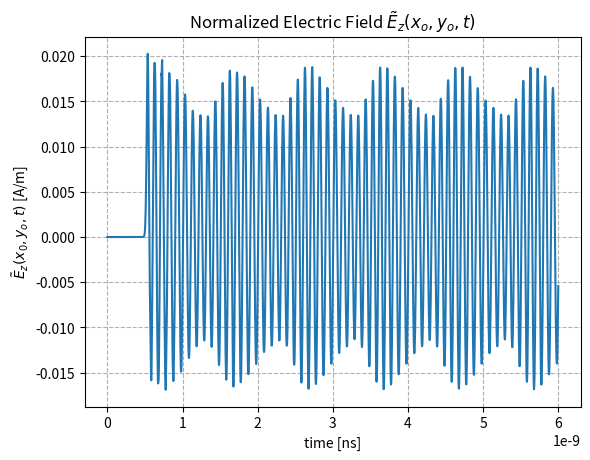

The matplotlib source for this figure:
import numpy as np
import matplotlib.pyplot as plt
from time import perf_counter
from matplotlib import animation


def progress(i, n):
    i += 1
    k = int(i/n*20)
    print(
        f'\rProgression:[{k*"#"}{(20-k)*" "}] [{(i/n*100):.0f} %]', end='' if i != n else "\n", flush=True)


class FDTD:
    def __init__(self, L, delta, T_max, d, source_func, source_pos, L_slab, slab_pos, epsr_func, cfl=None, boundary_condition="Mur"):
        if d != 1 and d != 2:
            raise ValueError("Dimension should be 1 or 2.")
        self.eps_0 = 8.85418782e-12
        self.mu_0 = 4*np.pi*1e-7
        self.c = (self.eps_0*self.mu_0)**(-1/2)
        self.d = d
        self.L = L
        self.delta = delta
        self.T_max = T_max
        self.cfl = cfl if cfl is not None else 0.95/np.sqrt(d)
        self.dt = self.cfl*self.delta/self.c
        self.n_space = int(L/delta)+1
        self.nt = int(T_max/self.dt)+1
        self.shape = (self.nt,)+d*(self.n_space,)
        self.Hx = np.zeros(self.shape) if d != 1 else None
        self.Hy = np.zeros(self.shape)
        self.Ez = np.zeros(self.shape)
        self.source_func = source_func
        self.source_pos = source_pos
        self.L_slab = L_slab
        self.slab_pos = slab_pos
        self.epsr_func = epsr_func
        self.boundary_condition = boundary_condition

    def run(self, progress_bar=True, info=True):
        ca = np.ones(self.d*(self.n_space,))
        cb = self.cfl*np.ones(self.d*(self.n_space,))
        k1 = int(self.slab_pos/self.delta)
        shift = int(self.L_slab/self.delta)
        k2 = k1+shift
        coeff_mur = (self.cfl-1)/(self.cfl+1)
        if self.d == 1:
            ks = int(self.source_pos/self.delta)
            if info:
                start = perf_counter()
            for n in range(self.nt-1):
                tn = n*self.dt
                ca[k1:k2] = self.epsr_func(tn)/self.epsr_func(tn+self.dt)
                cb[k1:k2] = self.cfl/self.epsr_func(tn+self.dt)

                self.Hy[n+1, 1:] = self.Hy[n, 1:] + \
                    self.cfl*(self.Ez[n, 1:]-self.Ez[n, :-1])
                self.Ez[n+1, :-1] = ca[:-1]*self.Ez[n, :-1] + \
                    cb[:-1]*(self.Hy[n+1, 1:]-self.Hy[n+1, :-1])

                self.Ez[n+1, 0] = self.Ez[n, 1]+coeff_mur * \
                    (self.Ez[n+1, 1]-self.Ez[n, 0])
                self.Ez[n+1, -1] = self.Ez[n, -2]+coeff_mur * \
                    (self.Ez[n+1, -2]-self.Ez[n, -1])
                self.Ez[n+1, ks] += self.source_func(tn+self.dt)

                if progress_bar:
                    progress(n, self.nt-1)
            if info:
                print(f"Calculations took {(perf_counter()-start):.2f} s")
        if self.d == 2:
            ks1 = int(self.source_pos[0]/delta)
            ks2 = int(self.source_pos[1]/delta)
            j1 = 0
            j2 = self.n_space-1
            if info:
                start = perf_counter()
            for n in range(self.nt-1):
                tn = n*self.dt
                ca[j1:j2, k1:k2] = self.epsr_func(
                    tn)/self.epsr_func(tn+self.dt)
                cb[j1:j2, k1:k2] = self.cfl/self.epsr_func(tn+self.dt)

                self.Hx[n+1, :, 1:] = self.Hx[n, :, 1:] - \
                    self.cfl*(self.Ez[n, :, 1:]-self.Ez[n, :, :-1])
                self.Hy[n+1, 1:, :] = self.Hy[n, 1:, :] + \
                    self.cfl*(self.Ez[n, 1:, :]-self.Ez[n, :-1, :])
                self.Ez[n+1, :-1, :-1] = ca[:-1, :-1]*self.Ez[n, :-1, :-1]+cb[:-1, :-1]*(
                    self.Hy[n+1, 1:, :-1]-self.Hy[n+1, :-1, :-1]-self.Hx[n+1, :-1, 1:]+self.Hx[n+1, :-1, :-1])

                self.Ez[n+1, 0, :] = self.Ez[n, 1, :]+coeff_mur * \
                    (self.Ez[n+1, 1, :]-self.Ez[n, 0, :])
                self.Ez[n+1, -1, :] = self.Ez[n, -2, :]+coeff_mur * \
                    (self.Ez[n+1, -2, :]-self.Ez[n, -1, :])
                self.Ez[n+1, :, 0] = self.Ez[n, :, 1]+coeff_mur * \
                    (self.Ez[n+1, :, 1]-self.Ez[n, :, 0])
                self.Ez[n+1, :, -1] = self.Ez[n, :, -2]+coeff_mur * \
                    (self.Ez[n+1, :, -2]-self.Ez[n, :, -1])

                self.Ez[n+1, ks1, ks2] += self.source_func(tn+self.dt)
                if progress_bar:
                    progress(n, self.nt-1)
            if info:
                print(f"Calculations took {(perf_counter()-start):.2f} s")

    def anim1d(self, y_low, y_high, interval=1e-3, save=False, show=True):
        if self.d != 1:
            raise ValueError("This method must be used only in 1d")
        k1 = int(self.slab_pos/self.delta)
        shift = int(self.L_slab/self.delta)
        k2 = k1+shift
        x = np.arange(0, self.L, self.delta)
        fig = plt.figure()
        line, line2 = plt.plot(x, np.array([self.Ez[0], self.Hy[0]]).T)
        plt.title("Propagation of $\\tilde{E}_z$ and $H_y$")
        plt.xlabel("x [m]")
        plt.ylabel("Amplitude [A/m]")
        plt.legend(["$H_y$", "$\\tilde{E}_z$"])
        plt.fill_betweenx(y=[y_low, y_high], x1=x[k1],
                          x2=x[k2], color="grey", alpha=0.8)

        plt.ylim(y_low, y_high)
        plt.xlim(0, self.L)

        def animate(i):
            y1 = self.Ez[i].reshape((self.n_space, 1))
            y2 = self.Hy[i].reshape((self.n_space, 1))
            line.set_data(x, y1)
            line2.set_data(x, y2)

        frames = self.nt/5 if save else self.nt
        ani = animation.FuncAnimation(
            fig, animate, interval=interval, frames=frames)

        if save:
            ani.save("anim.gif", fps=60)
        if show:
            plt.show()
        plt.close()

    def plotE1d(self, xo, save=False, show=True):
        if self.d != 1:
            raise ValueError("This method must be used only in 1d")
        ko = int(xo/self.delta)
        t = np.arange(0, self.T_max, self.dt)
        plt.plot(t, self.Ez[:, ko])
        plt.title(
            "Normalized Electric Field $\\tilde{E}_z(x_o,t)$")
        plt.xlabel("time [ns]")
        plt.ylabel("$\\tilde{E}_z(x_o,t)$ [A/m]")
        plt.grid(ls="--")
        if save:
            plt.savefig("plot.png")
        if show:
            plt.show()
        plt.close()

    def plotE2d(self, xo, yo, save=False, show=True):
        if self.d != 2:
            raise ValueError("This method must be used only in 2d")
        ko1 = int(xo/self.delta)
        ko2 = int(yo/self.delta)
        t = np.arange(0, self.T_max, self.dt)
        plt.plot(t, self.Ez[:, ko1, ko2])
        plt.title(
            "Normalized Electric Field $\\tilde{E}_z(x_o,y_o,t)$")
        plt.xlabel("time [ns]")
        plt.ylabel("$\\tilde{E}_z(x_0,y_o,t)$ [A/m]")
        plt.grid(ls="--")
        if save:
            plt.savefig("plot.png")
        if show:
            plt.show()
        plt.close()

    def animContour(self, vmin, vmax, interval=1e-3, cmap="jet", save=False):
        if self.d !=2:
            raise ValueError("This method should be used in 2d only")
        x = np.linspace(0, L, self.n_space)
        y = np.linspace(0, L, self.n_space)
        X, Y = np.meshgrid(x, y)
        fig = plt.figure(figsize=(10, 10))
        ax = plt.axes()
        plt_tmp = ax.contourf(
            X, Y, self.Ez[-1], vmin=vmin, vmax=vmax, levels=100, cmap=cmap)
        plt.colorbar(plt_tmp)
        ax.contourf(X, Y, self.Ez[0], vmin=vmin,
                    vmax=vmax, levels=100, cmap=cmap)
        k1 = int(self.slab_pos/self.delta)
        shift = int(self.L_slab/self.delta)
        k2 = k1+shift
        j1 = 0
        j2 = self.n_space-1
        x1 = x[k1]
        x2 = x[k2]
        y1 = y[j1]
        y2 = y[j2]
        coord = [[x1, y1], [x2, y1], [x2, y2], [x1, y2]]
        # repeat the first point to create a 'closed loop'
        coord.append(coord[0])

        xs, ys = zip(*coord)

        def anim2(i):
            ax.clear()
            plt.plot(xs, ys, color="black", lw=3)
            plot = ax.contourf(X, Y, self.Ez[i], vmin=vmin,
                               vmax=vmax, levels=100, cmap=cmap)
            ax.set_xlabel("X")
            ax.set_ylabel("Y")
            return plot,

        a2 = animation.FuncAnimation(
            fig, anim2, interval=interval, frames=int((self.nt-1)), blit=False, repeat=False)

        if save:
            print("Contour Animation:")
            a2.save("contour.mp4", fps=60, progress_callback=progress)
        plt.show()


    def animSurface(self,z_low,z_high,interval=1e-3,save=False):
        fig = plt.figure(figsize=(10,10))
        ax = plt.axes(projection="3d",xlabel="X",ylabel="Y")
        x = np.linspace(0,L,self.n_space)
        y = np.linspace(0,L,self.n_space)
        X,Y = np.meshgrid(x,y)
        def anim(i):
            ax.clear()
            ax.set_zlim(z_low,z_high)
            plot = ax.plot_surface(X,Y,self.Ez[i])
            return plot,
        a = animation.FuncAnimation(fig,anim,interval=interval,frames=self.nt-1,repeat=False)
        if save:
            print("Surface Animation:")
            a.save("SurfaceAnimation.mp4",fps=60,progress_callback=progress)
        plt.show()
if __name__ == "__main__":
    L = 300e-3
    delta = 1.5e-3
    T_max = 6e-9
    d = 2
    ws = 2*np.pi*1e10
    def source_func(t): return np.sin(ws*t)
    source_pos = (L/2, delta)
    L_slab = 3e-3
    slab_pos = L/2-L_slab
    wm = 2*np.pi*1e9
    b = 0.67
    epsr_0 = 3
    def epsr_func(t): return epsr_0*(1+b*np.sin(wm*t))

    fdtd = FDTD(L, delta, T_max, d, source_func,
                source_pos, L_slab, slab_pos, epsr_func)
    fdtd.run(progress_bar=False)
    fdtd.animSurface(-0.1,0.1)
    fdtd.plotE2d(L/2, slab_pos+L_slab+2*delta)
